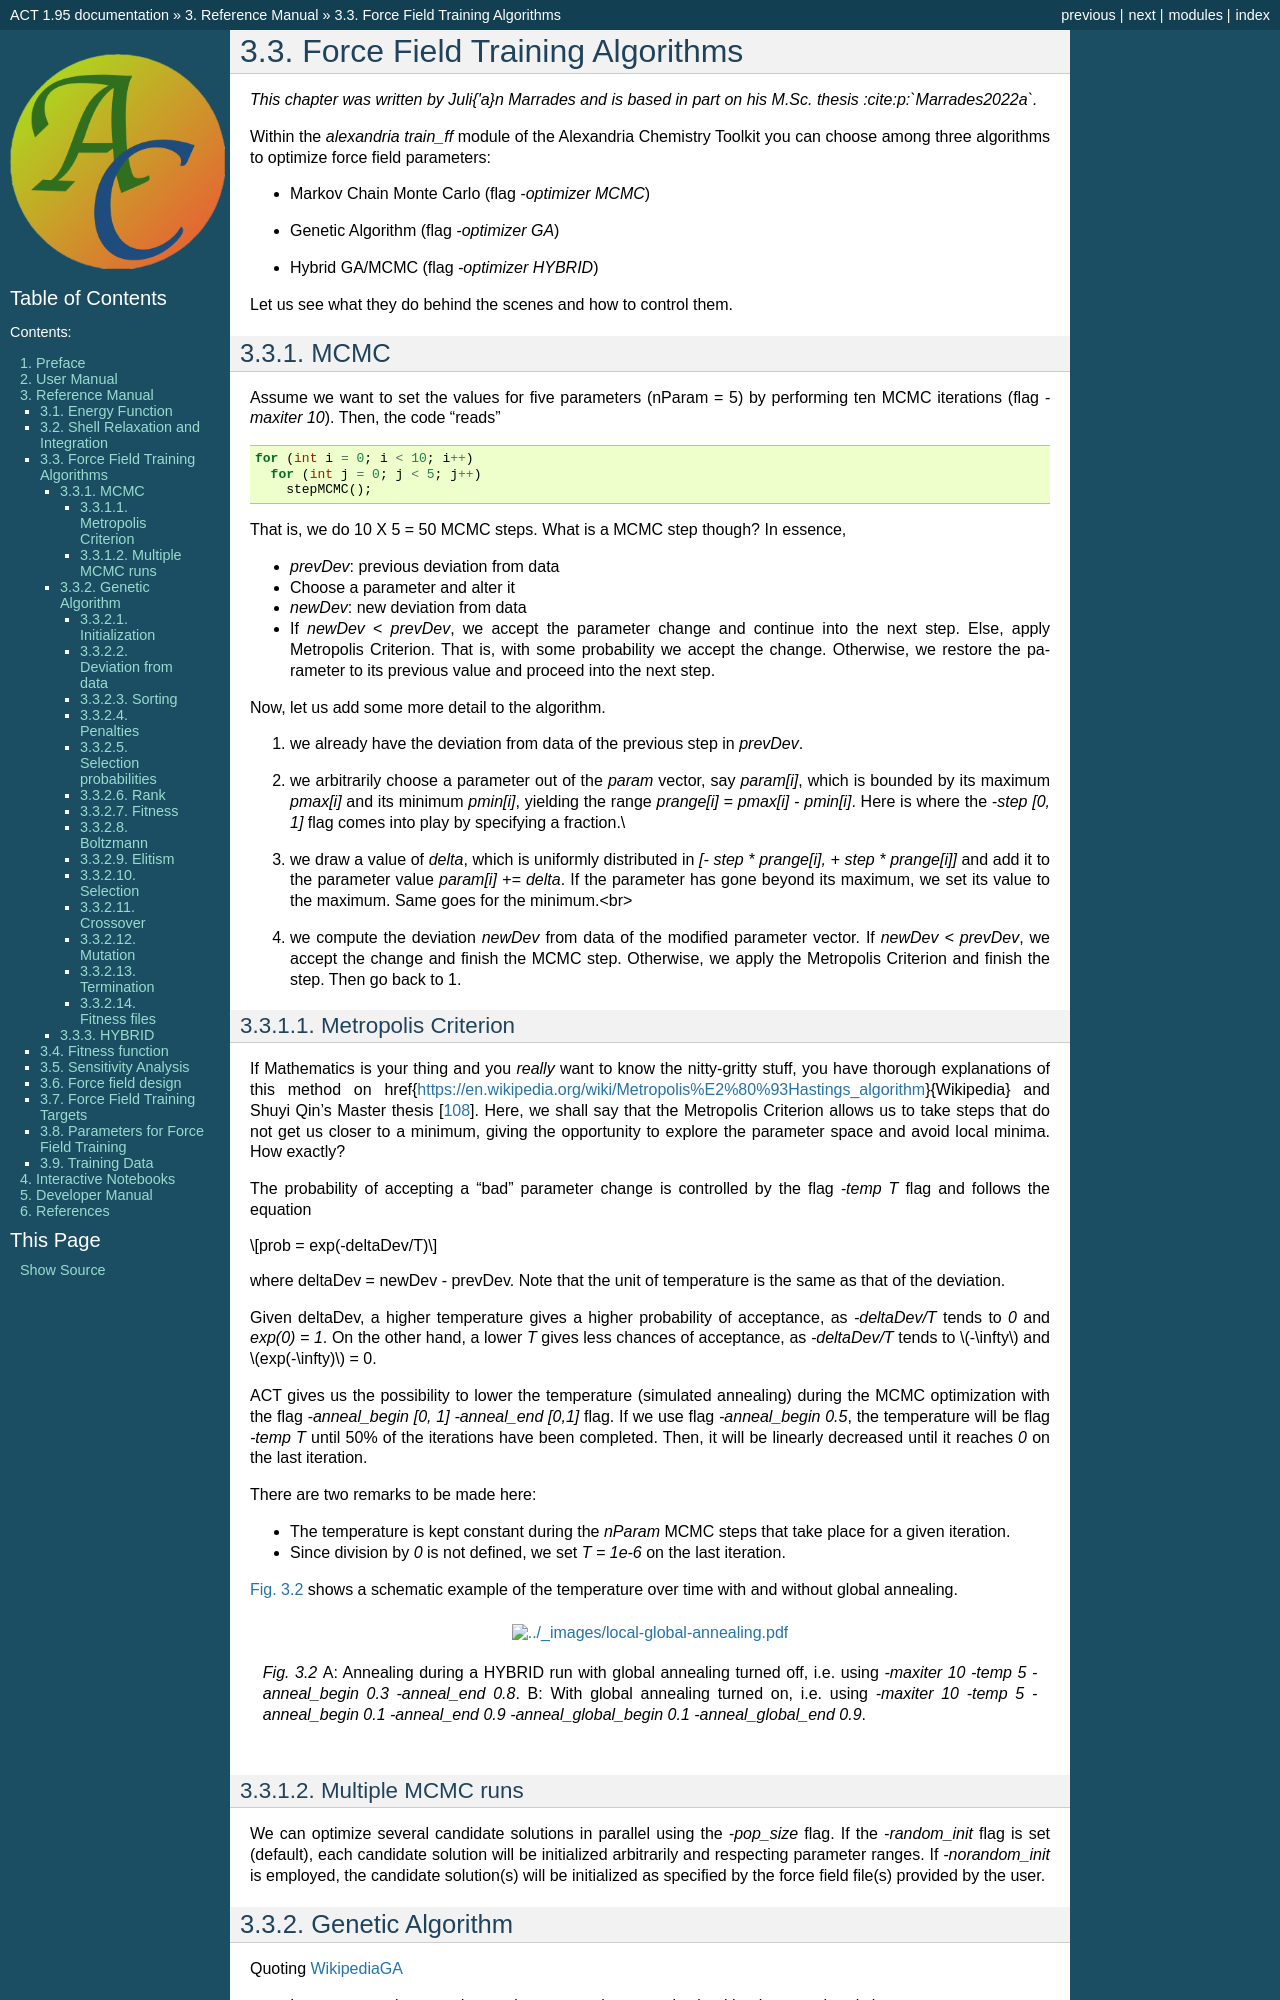

repository: AlexandriaChemistry/ACT · page: refman/training.html · generator: mkdocs

.. _sec-training:

*******************************
Force Field Training Algorithms
*******************************

.. index::
   single: training algorithm
   single: optimizer

*This chapter was written by Juli{\'a}n Marrades and is based in part on his M.Sc. thesis :cite:p:`Marrades2022a`.*

Within the *alexandria train_ff* module of the Alexandria Chemistry Toolkit you can choose among three algorithms to optimize force field parameters:

* Markov Chain Monte Carlo (flag *-optimizer MCMC*)
* Genetic Algorithm (flag *-optimizer GA*)
* Hybrid GA/MCMC (flag *-optimizer HYBRID*)

Let us see what they do behind the scenes and how to control them.

====
MCMC
====

.. index::
   single: MCMC
   single: Markov chain Monte Carlo

Assume we want to set the values for five parameters (nParam = 5) by performing ten MCMC iterations (flag *-maxiter 10*). Then, the code "reads"

.. code-block:: c++

   for (int i = 0; i < 10; i++)
     for (int j = 0; j < 5; j++)
       stepMCMC();

That is, we do 10 X 5 = 50 MCMC steps. What is a MCMC step though? In essence,

* *prevDev*: previous deviation from data
* Choose a parameter and alter it
* *newDev*: new deviation from data
* If *newDev* < *prevDev*, we accept the parameter change and continue into the next step. Else, apply Metropolis Criterion. That is, with some probability we accept the change. Otherwise, we restore the parameter to its previous value and proceed into the next step.


Now, let us add some more detail to the algorithm.

#. we already have the deviation from data of the previous step in `prevDev`.
#. we arbitrarily choose a parameter out of the `param` vector, say `param[i]`, which is bounded by its maximum `pmax[i]` and its minimum `pmin[i]`, yielding the range `prange[i] = pmax[i] - pmin[i]`. Here is where the `-step [0, 1]` flag comes into play by specifying a fraction.\\
#. we draw a value of `delta`, which is uniformly distributed in `[- step * prange[i], + step * prange[i]]` and add it to the parameter value `param[i] += delta`. If the parameter has gone beyond its maximum, we set its value to the maximum. Same goes for the minimum.<br>
#. we compute the deviation `newDev` from data of the modified parameter vector. If `newDev < prevDev`, we accept the change and finish the MCMC step. Otherwise, we apply the Metropolis Criterion and finish the step. Then go back to 1.
